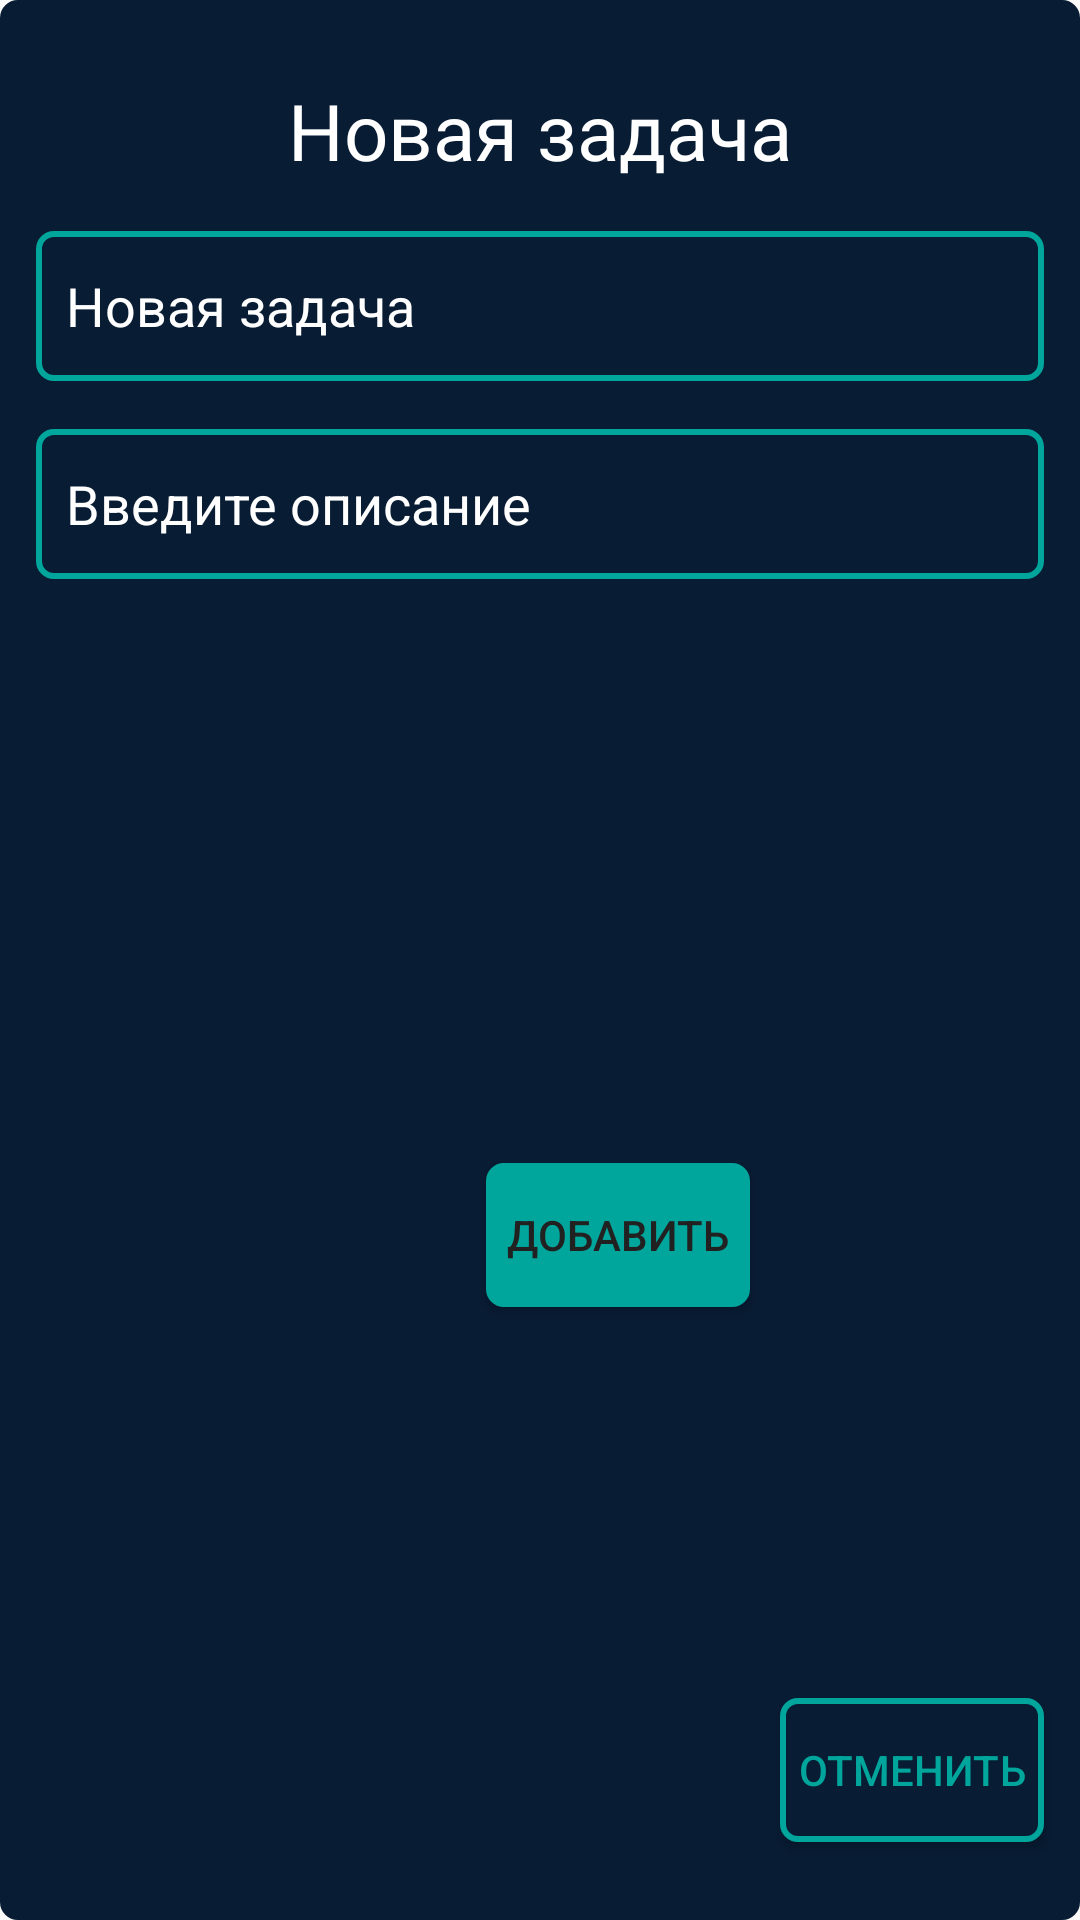

The Android layout XML behind this screen, and the referenced resources:
<!-- AndroidManifest.xml: application theme AppTheme -->
<!-- res/layout/fragment_add_scraps.xml -->
<?xml version="1.0" encoding="utf-8"?>
<androidx.constraintlayout.widget.ConstraintLayout
        xmlns:android="http://schemas.android.com/apk/res/android"
        xmlns:app="http://schemas.android.com/apk/res-auto"
        xmlns:tools="http://schemas.android.com/tools"
        android:layout_width="match_parent"
        android:layout_height="wrap_content"
        android:background="@drawable/background_border"
        tools:context=".View.AddScrapsFragment">


    <TextView
            android:text="@string/add_new_task_title"
            android:layout_width="wrap_content"
            android:layout_height="wrap_content"
            android:layout_marginTop="16sp"
            android:textColor="#FFFFFF"
            android:textSize="26sp"
            android:fontFamily="@font/goudysto"
            app:layout_constraintStart_toStartOf="parent"
            app:layout_constraintTop_toTopOf="parent"
            app:layout_constraintEnd_toEndOf="parent"
            android:id="@+id/title_new_task"/>


    <EditText
            android:id="@+id/input_name"
            android:layout_width="wrap_content"
            android:layout_height="50sp"
            android:inputType="textPersonName"
            android:hint="@string/input_new_task"
            android:paddingLeft="10dp"
            android:background="@drawable/button_border_black"
            android:textColorHint="#FFFFFF"
            android:textColor="#FFFFFF"
            android:ems="16"
            app:layout_constraintStart_toStartOf="parent"
            app:layout_constraintEnd_toEndOf="parent"
            app:layout_constraintTop_toBottomOf="@+id/title_new_task"
            android:layout_marginTop="16dp"/>

    <EditText
            android:layout_width="wrap_content"
            android:layout_height="50sp"
            android:inputType="textPersonName"
            android:hint="@string/input_description"
            android:paddingLeft="10dp"
            android:textColorHint="#FFFFFF"
            android:layout_marginTop="16sp"
            android:textColor="#FFFFFF"
            android:background="@drawable/button_border_black"
            android:ems="16"
            android:id="@+id/input_description"
            app:layout_constraintStart_toStartOf="parent"
            app:layout_constraintHorizontal_bias="0.5"
            app:layout_constraintEnd_toEndOf="parent"
            app:layout_constraintTop_toBottomOf="@+id/input_name"/>


    <Button
            android:layout_width="wrap_content"
            android:layout_height="wrap_content"
            android:text="@string/add_scraps"
            android:textColor="#212121"
            android:id="@+id/addScrapsButton"
            android:gravity="center"
            android:layout_marginEnd="10dp"
            android:layout_marginTop="16sp"
            android:background="@drawable/button_border_white"
            app:layout_constraintEnd_toStartOf="@+id/cancelNewTaskButton"
            app:layout_constraintTop_toBottomOf="@+id/input_description"

            app:layout_constraintBottom_toBottomOf="parent"
            android:layout_marginBottom="16dp"/>
    <Button
            android:layout_width="wrap_content"
            android:layout_height="wrap_content"
            android:text="ОТМЕНИТЬ"
            android:textColor="#00a69c"
            android:id="@+id/cancelNewTaskButton"
            android:gravity="center"
            android:background="@drawable/button_border_black"
            app:layout_constraintEnd_toEndOf="@id/input_description"
            app:layout_constraintBottom_toBottomOf="parent"
            android:layout_marginBottom="16dp"/>
</androidx.constraintlayout.widget.ConstraintLayout>
<!-- resources referenced by this layout -->
<resources>
  <!-- drawable background_border (drawable) -->
  <?xml version="1.0" encoding="utf-8"?>
  <shape xmlns:android="http://schemas.android.com/apk/res/android"
         android:shape="rectangle" >
  
      <solid android:color="#081c34" />
      <corners android:radius="5.0dip"/>
      <stroke
              android:width="2dp"
              android:color="#081c34" />
      <padding
              android:left="10dp"
              android:top="10dp"
              android:right="10dp"
              android:bottom="10dp" />
  
  </shape>
  <!-- drawable button_border_black (drawable) -->
  <?xml version="1.0" encoding="utf-8"?>
  <shape xmlns:android="http://schemas.android.com/apk/res/android"
         android:shape="rectangle" >
  
      <solid android:color="#081c34" />
      <corners android:radius="5.0dip"/>
      <stroke
              android:width="2dp"
              android:color="#00a69c" />
  
  </shape>
  <!-- drawable button_border_white (drawable) -->
  <?xml version="1.0" encoding="utf-8"?>
  <shape xmlns:android="http://schemas.android.com/apk/res/android"
         android:shape="rectangle" >
  
      <solid android:color="#00a69c" />
      <corners android:radius="5.0dip"/>
      <stroke
              android:width="2dp"
              android:color="#00a69c" />
  
  </shape>
  <string name="add_new_task_title">Новая задача</string>
  <string name="add_scraps">Добавить</string>
  <string name="input_description">Введите описание</string>
  <string name="input_new_task">Новая задача</string>
  <style name="AppTheme" parent="Theme.AppCompat.Light.DarkActionBar">
          
          <item name="colorPrimary">@color/colorPrimary</item>
          <item name="colorPrimaryDark">@color/colorPrimaryDark</item>
          <item name="colorAccent">@color/colorAccent</item>
      </style>
  <color name="colorPrimary">#008577</color>
  <color name="colorPrimaryDark">#00a69c</color>
  <color name="colorAccent">#00a69c</color>
</resources>
